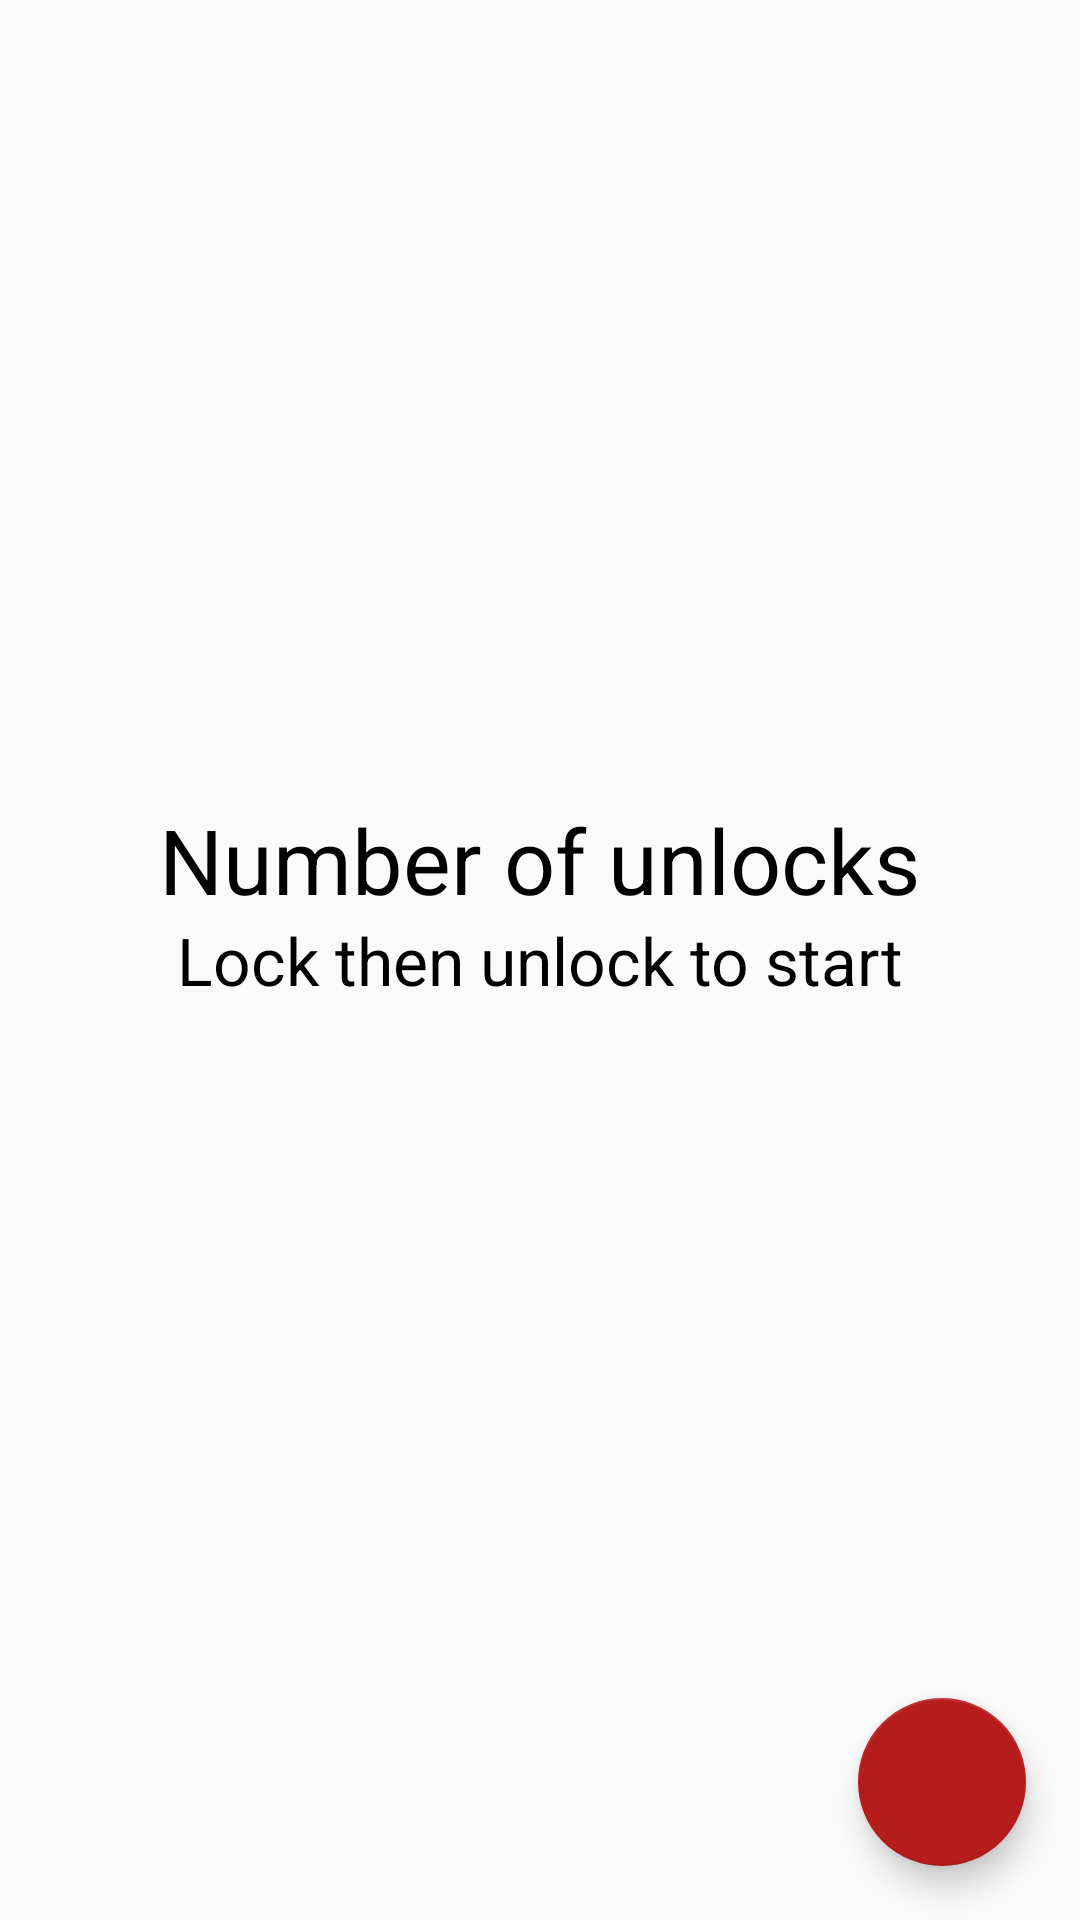

The Android layout XML behind this screen, and the referenced resources:
<!-- AndroidManifest.xml: application theme AppTheme -->
<!-- res/layout/activity_main.xml -->
<?xml version="1.0" encoding="utf-8"?>
<RelativeLayout xmlns:android="http://schemas.android.com/apk/res/android"
    xmlns:tools="http://schemas.android.com/tools"
    android:layout_width="match_parent"
    android:layout_height="match_parent"
    xmlns:app="http://schemas.android.com/apk/res-auto"
    tools:context="com.camtech.android.lockcountbeta.activities.MainActivity">

    <LinearLayout
        android:layout_width="wrap_content"
        android:layout_height="wrap_content"
        android:orientation="vertical"
        android:layout_centerInParent="true"
        android:id="@+id/linearLayout">
        <TextView
            android:id="@+id/counter_tv"
            android:layout_width="wrap_content"
            android:layout_height="wrap_content"
            android:text="@string/counter"
            android:textColor="#000000"
            android:textSize="30sp" />

        <TextView
            android:id="@+id/counter_value"
            android:layout_width="wrap_content"
            android:layout_height="wrap_content"
            android:layout_gravity="center_horizontal"
            android:textColor="#000000"
            android:textSize="50sp"
            tools:text="10"/>
    </LinearLayout>


    <TextView
        android:id="@+id/zero_counter"
        android:layout_width="wrap_content"
        android:layout_height="wrap_content"
        android:layout_centerInParent="true"
        android:text="@string/counter_is_zero"
        android:textAppearance="?android:attr/textAppearanceLarge"
        android:textColor="#000000" />


    <android.support.design.widget.FloatingActionButton
        android:id="@+id/fab"
        android:layout_width="wrap_content"
        android:layout_height="wrap_content"
        android:layout_alignParentBottom="true"
        android:layout_alignParentEnd="true"
        android:layout_alignParentRight="true"
        android:clickable="true"
        android:focusable="true"
        app:backgroundTint="@color/colorPrimary"
        android:layout_margin="18dp"/>


</RelativeLayout>
<!-- resources referenced by this layout -->
<resources>
  <color name="colorPrimary">#b71c1c</color>
  <string name="counter">Number of unlocks</string>
  <string name="counter_is_zero">Lock then unlock to start</string>
  <style name="AppTheme" parent="Theme.AppCompat.Light.DarkActionBar">
          
          <item name="colorPrimary">@color/colorPrimary</item>
          <item name="colorPrimaryDark">@color/colorPrimaryDark</item>
          <item name="colorAccent">@color/colorAccent</item>
      </style>
  <color name="colorPrimaryDark">#7f0000</color>
  <color name="colorAccent">#44af46</color>
</resources>
